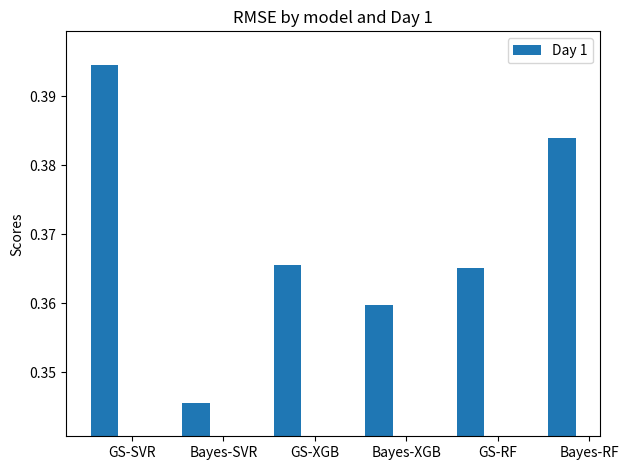
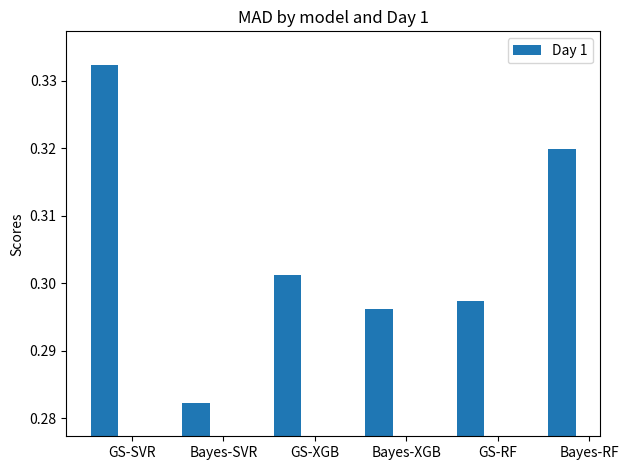
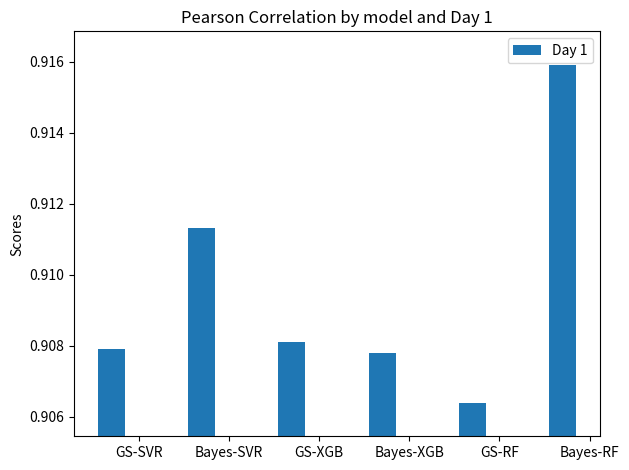
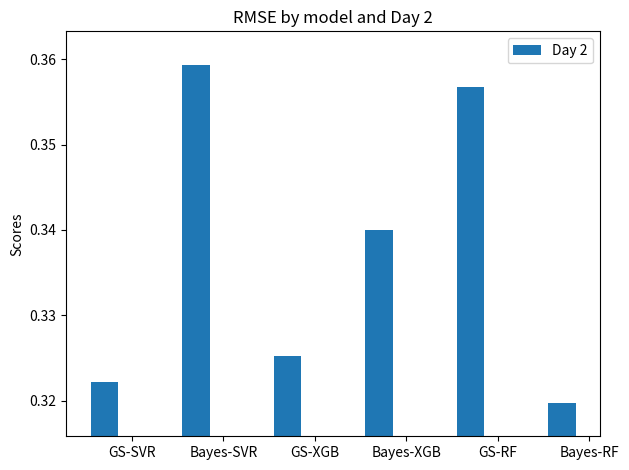
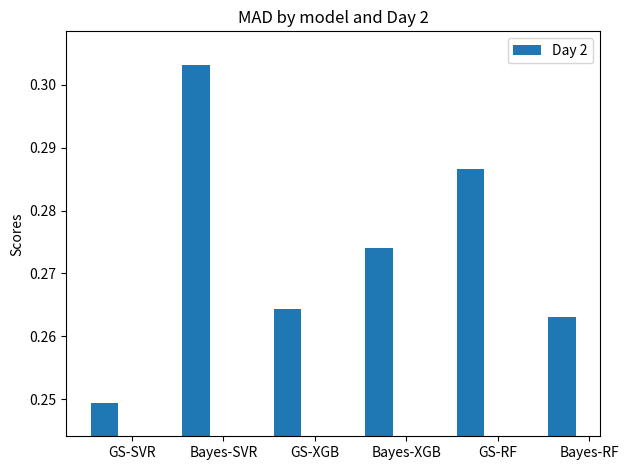
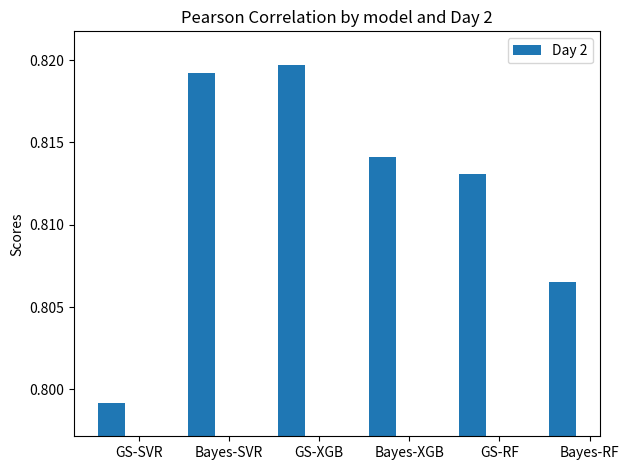
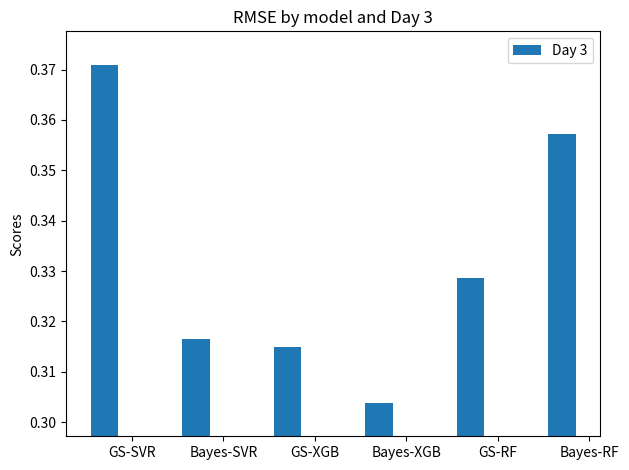
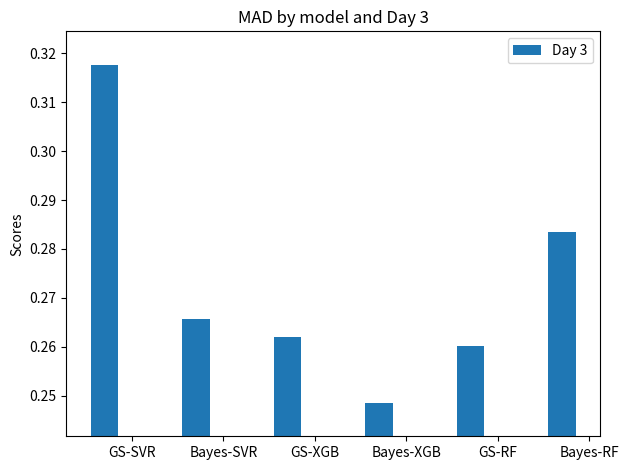
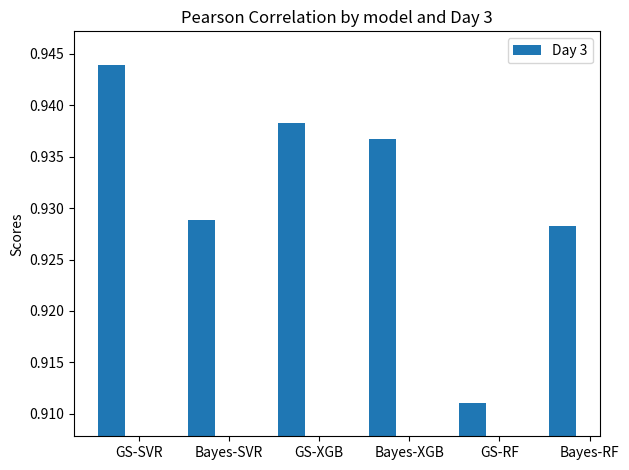
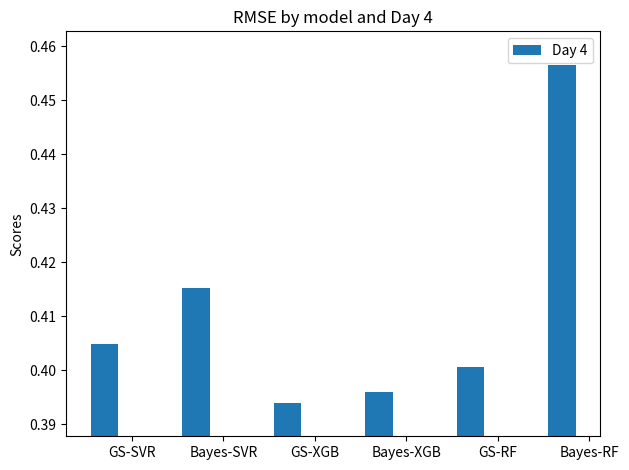
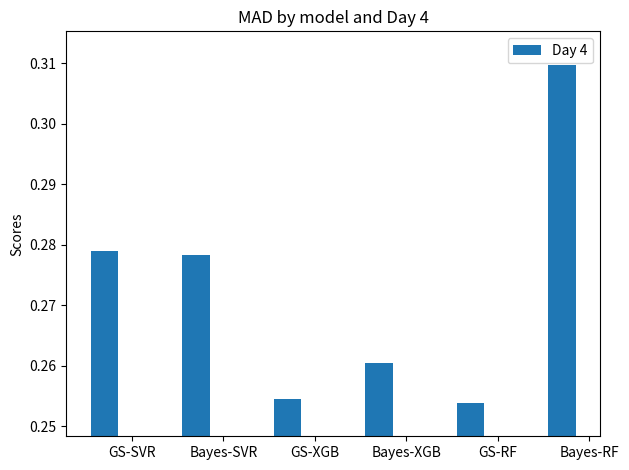
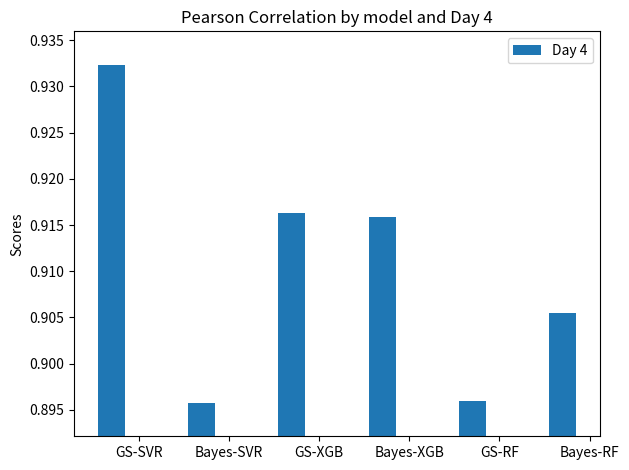

The matplotlib source for these figures, in order:
import matplotlib.pyplot as plt
import numpy as np

# Data
models = ['GS-SVR', 'Bayes-SVR', 'GS-XGB', 'Bayes-XGB', 'GS-RF', 'Bayes-RF']
days = ['Day 1', 'Day 2', 'Day 3', 'Day 4']

# RMSE, MAD, Pearson Correlation for each day
rmse_data = {
    'Day 1': [0.3945, 0.3456, 0.3656, 0.3597, 0.3651, 0.3839],
    'Day 2': [0.3222, 0.3593, 0.3253, 0.3400, 0.3567, 0.3198],
    'Day 3': [0.3709, 0.3165, 0.3150, 0.3039, 0.3286, 0.3572],
    'Day 4': [0.4048, 0.4153, 0.3940, 0.3959, 0.4005, 0.4565]
}

mad_data = {
    'Day 1': [0.3323, 0.2823, 0.3012, 0.2962, 0.2974, 0.3199],
    'Day 2': [0.2495, 0.3031, 0.2643, 0.2741, 0.2866, 0.2631],
    'Day 3': [0.3176, 0.2656, 0.2619, 0.2486, 0.2602, 0.2834],
    'Day 4': [0.2790, 0.2783, 0.2545, 0.2604, 0.2539, 0.3097]
}

pearson_data = {
    'Day 1': [0.9079, 0.9113, 0.9081, 0.9078, 0.9064, 0.9159],
    'Day 2': [0.7992, 0.8192, 0.8197, 0.8141, 0.8131, 0.8065],
    'Day 3': [0.9439, 0.9288, 0.9383, 0.9367, 0.9111, 0.9283],
    'Day 4': [0.9323, 0.8958, 0.9163, 0.9159, 0.8960, 0.9055]
}


# Plotting function modified to adjust y-axis limits for clarity
def plot_metrics(day, metrics, title):
    x = np.arange(len(models))
    width = 0.3

    # Compute the min and max for the current metric to adjust y-axis
    metric_min = min(metrics[day])
    metric_max = max(metrics[day])
    y_margin = (metric_max - metric_min) * 0.1  # Add a 10% margin

    fig, ax = plt.subplots()
    rects1 = ax.bar(x - width, metrics[day], width, label=day)

    ax.set_ylabel('Scores')
    ax.set_title(f'{title} by model and {day}')
    ax.set_xticks(x)
    ax.set_xticklabels(models)
    ax.set_ylim([metric_min - y_margin, metric_max + y_margin])  # Adjusting y-axis limits
    ax.legend()

    fig.tight_layout()

    plt.show()

# Plotting for each day
for day in days:
    plot_metrics(day, rmse_data, 'RMSE')
    plot_metrics(day, mad_data, 'MAD')
    plot_metrics(day, pearson_data, 'Pearson Correlation')
